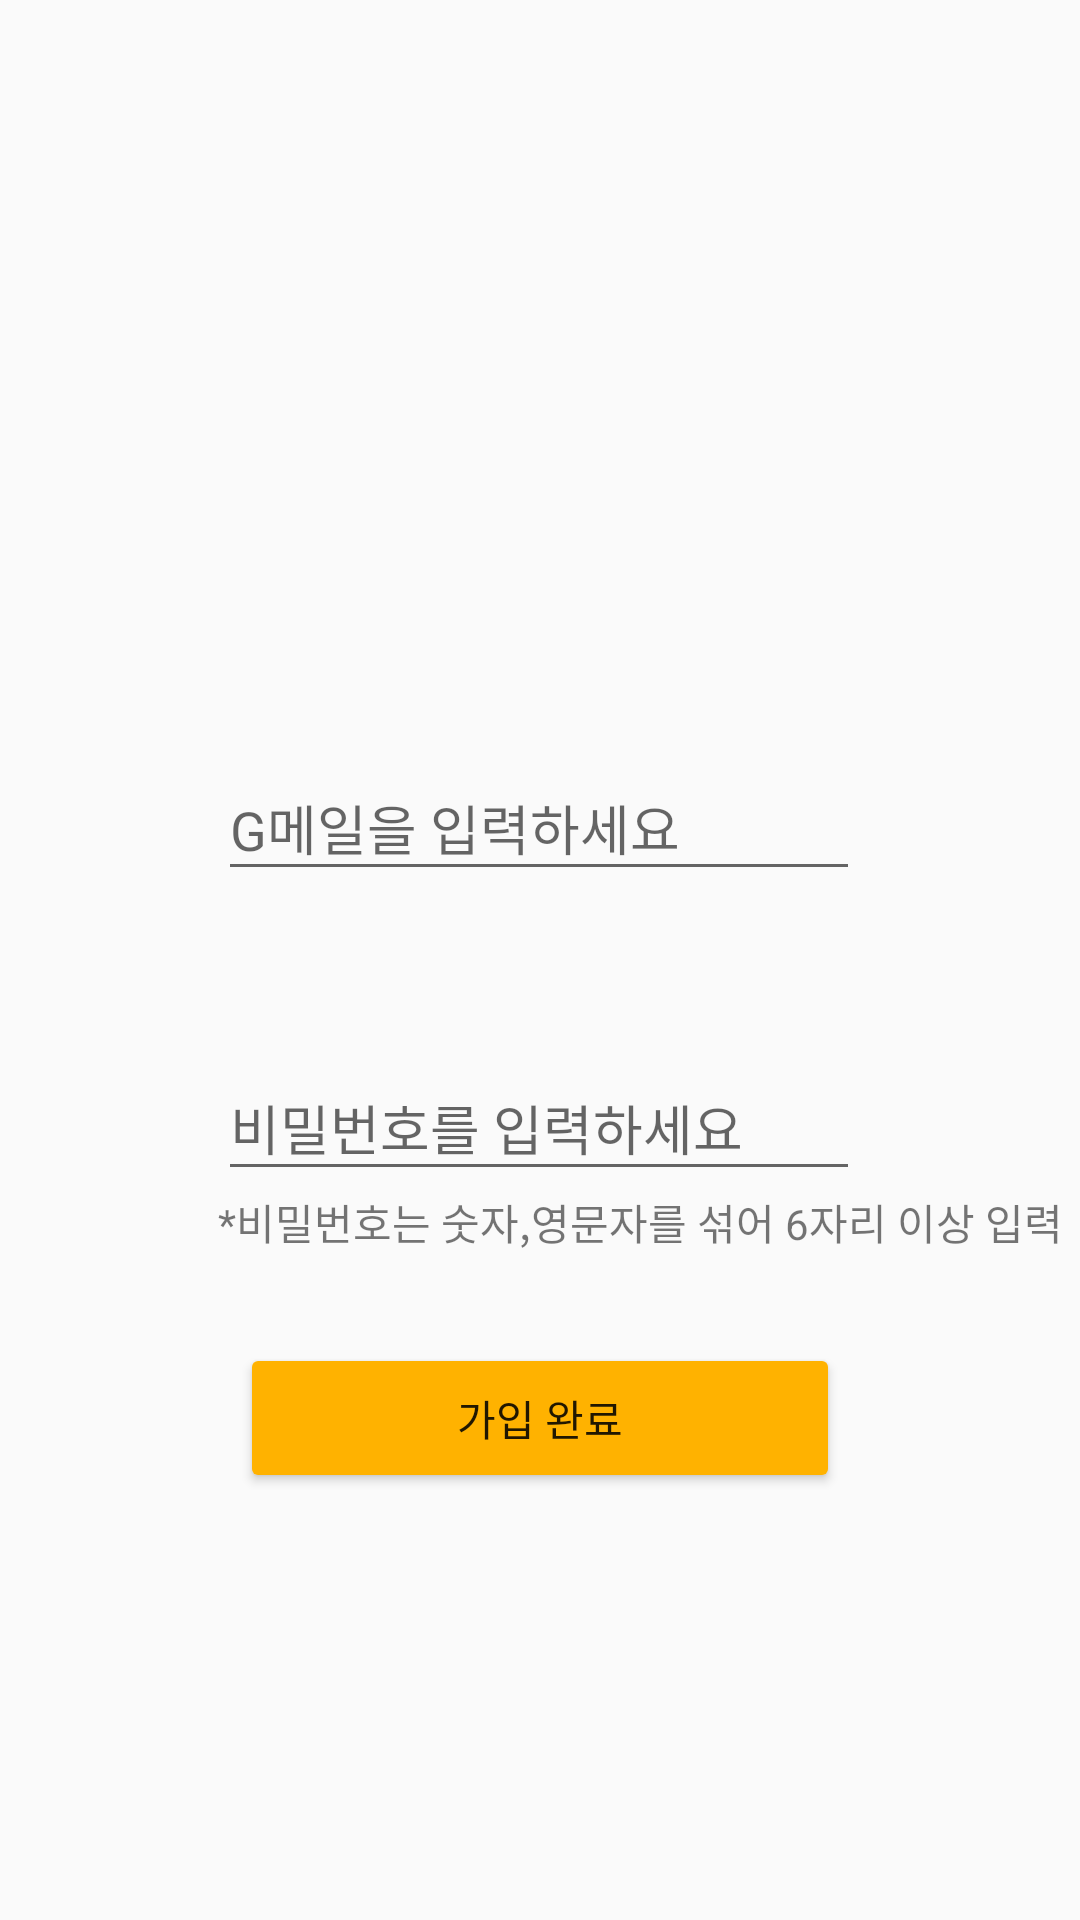

Here is an Android app screen rendered from its layout file. Give the layout XML and the strings, colors and styles it references.
<!-- AndroidManifest.xml: application theme Theme.ToEat -->
<!-- res/layout/activity_register.xml -->
<?xml version="1.0" encoding="utf-8"?>
<androidx.constraintlayout.widget.ConstraintLayout xmlns:android="http://schemas.android.com/apk/res/android"
    xmlns:app="http://schemas.android.com/apk/res-auto"
    xmlns:tools="http://schemas.android.com/tools"
    android:layout_width="match_parent"
    android:layout_height="match_parent"
    tools:context=".RegisterActivity">

    <EditText
        android:id="@+id/et_email"
        android:layout_width="214dp"
        android:layout_height="45dp"
        android:layout_marginTop="252dp"
        android:ems="10"
        android:hint="G메일을 입력하세요"
        android:inputType="textEmailAddress"
        app:layout_constraintEnd_toEndOf="parent"
        app:layout_constraintHorizontal_bias="0.497"
        app:layout_constraintStart_toStartOf="parent"
        app:layout_constraintTop_toTopOf="parent" />

    <EditText
        android:id="@+id/et_pwd"
        android:layout_width="214dp"
        android:layout_height="45dp"
        android:layout_marginTop="352dp"
        android:ems="10"
        android:hint="비밀번호를 입력하세요"
        android:inputType="textPassword"
        app:layout_constraintEnd_toEndOf="parent"
        app:layout_constraintHorizontal_bias="0.497"
        app:layout_constraintStart_toStartOf="parent"
        app:layout_constraintTop_toTopOf="parent" />

    <TextView
        android:id="@+id/pwdHint"
        android:layout_width="wrap_content"
        android:layout_height="wrap_content"
        app:layout_constraintTop_toBottomOf="@+id/et_pwd"
        app:layout_constraintStart_toStartOf="@+id/et_pwd"
        android:text="*비밀번호는 숫자,영문자를 섞어 6자리 이상 입력" />

    <Button
        android:id="@+id/btn_register"
        android:layout_width="200dp"
        android:layout_height="50dp"
        android:layout_margin="30dp"
        android:layout_marginTop="35dp"
        android:backgroundTint="#FFB200"
        android:text="가입 완료"
        app:layout_constraintEnd_toEndOf="parent"
        app:layout_constraintStart_toStartOf="parent"
        app:layout_constraintTop_toBottomOf="@+id/pwdHint" />
</androidx.constraintlayout.widget.ConstraintLayout>
<!-- resources referenced by this layout -->
<resources>
  <style name="Theme.ToEat" parent="Theme.AppCompat.Light">
          
          <item name="windowNoTitle">true</item>
          <item name="colorPrimary">@color/purple_500</item>
          <item name="colorPrimaryVariant">@color/purple_700</item>
          <item name="colorOnPrimary">@color/white</item>
          
          <item name="colorSecondary">@color/teal_200</item>
          <item name="colorSecondaryVariant">@color/teal_700</item>
          <item name="colorOnSecondary">@color/black</item>
          
          <item name="android:statusBarColor" tools:targetApi="l">?attr/colorPrimaryVariant</item>
          
      </style>
  <color name="purple_500">#FF6200EE</color>
  <color name="purple_700">#FF3700B3</color>
  <color name="white">#FFFFFFFF</color>
  <color name="teal_200">#FF03DAC5</color>
  <color name="teal_700">#FF018786</color>
  <color name="black">#FF000000</color>
</resources>
